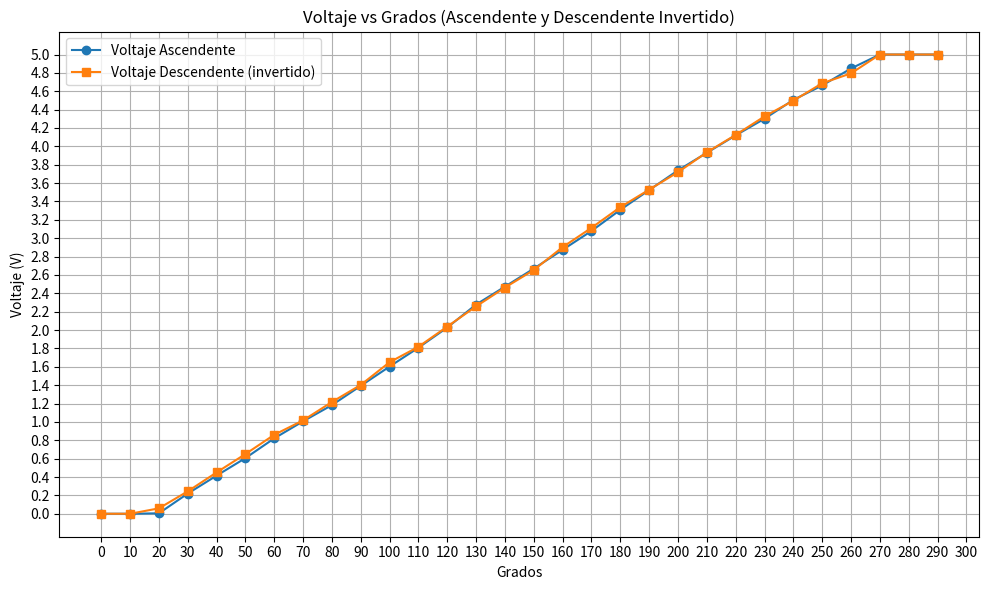

Python code for this plot:
import matplotlib.pyplot as plt
import numpy as np

# Datos
voltaje_ascendente = [0.000, 0.000, 0.005, 0.220, 0.415, 0.606, 0.821, 1.007, 1.183, 1.393, 1.603, 1.808, 2.028, 2.278, 2.473, 2.669, 2.874, 3.079, 3.309, 3.524, 3.739, 3.930, 4.120, 4.301, 4.506, 4.663, 4.848, 5, 5, 5]
voltaje_descendente = [5, 5, 5, 4.795, 4.687, 4.497, 4.326, 4.125, 3.935, 3.719, 3.529, 3.338, 3.113, 2.903, 2.654, 2.463, 2.258, 2.038, 1.818, 1.650, 1.403, 1.217, 1.017, 0.860, 0.650, 0.450, 0.244, 0.059, 0, 0]
grados = [0, 10, 20, 30, 40, 50, 60, 70, 80, 90, 100, 110, 120, 130, 140, 150, 160, 170, 180, 190, 200, 210, 220, 230, 240, 250, 260, 270, 280, 290]

# Invertir el voltaje descendente
voltaje_descendente = voltaje_descendente[::-1]

# Crear la gráfica
plt.figure(figsize=(10, 6))
plt.plot(grados, voltaje_ascendente, label='Voltaje Ascendente', marker='o')
plt.plot(grados, voltaje_descendente, label='Voltaje Descendente (invertido)', marker='s')

# Personalización del eje X e Y
plt.xticks(np.arange(0, 301, 10))    # De 0 a 300 grados, cada 10
plt.yticks(np.arange(0, 5.1, 0.2))   # De 0 a 5V, cada 0.2

# Títulos y leyenda
plt.title('Voltaje vs Grados (Ascendente y Descendente Invertido)')
plt.xlabel('Grados')
plt.ylabel('Voltaje (V)')
plt.grid(True)
plt.legend()
plt.tight_layout()

# Mostrar la gráfica
plt.show()
